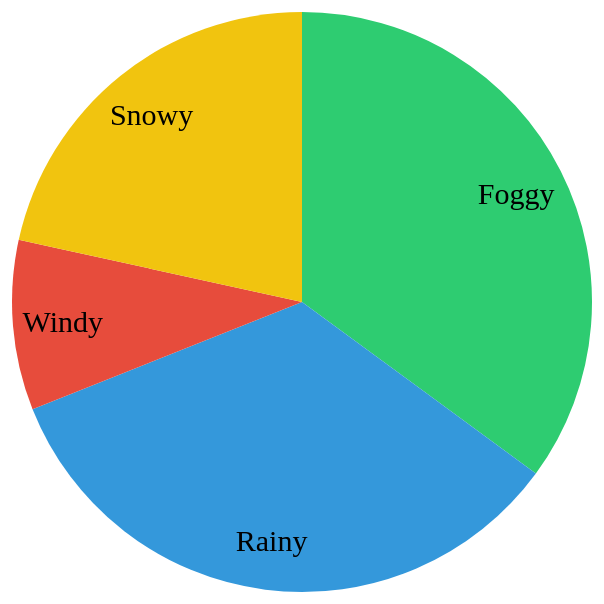
D3 v4 page, settled after 360 driven frames (6 s of simulated time); the page loaded 1 data file(s).


// ── pie_d3.js
var width = 800, height = 600;
var svg = d3.select("#svg")
	.attr("width", width)
	.attr("height", height);

var color = d3.scaleOrdinal()
	.domain(["Foggy", "Rainy", "Windy", "Snowy", "Dusty"])
	.range(["#2ecc71", "#3498db", "#e74c3c", "#f1c40f", "#9b59b6"]);

radius = Math.min(width, height) / 2;
g = svg.append("g").attr("transform", "translate(" + width / 2 + "," + height / 2 + ")");

var pie = d3.pie()
	.sort(null)
	.value(function(d) { return d["count"]; });

var path = d3.arc()
	.outerRadius(radius - 10)
	.innerRadius(0);

var label = d3.arc()
	.outerRadius(radius - 60)
	.innerRadius(radius - 60);

d3.json("weather_calc.json", function(data)
{
	plot(data);
});

function plot(data)
{
	var arc = g.selectAll(".arc")
		.data(pie(data))
		.enter().append("g")
		.attr("class", "arc");

	arc.append("path")
		.attr("d", path)
		.attr("fill", function(d) { return color(d.data.condition); });

	arc.append("text")
		.attr("transform", function(d) { return "translate(" + label.centroid(d) + ")"; })
		.attr("dy", "0.35em")
		.attr("font-size","30px")
		.attr("text-anchor","middle")
		.text(function(d) { return d.data.condition; });

	return;
}

### data: weather_calc.json
[
 {
  "condition": "Foggy",
  "count": 6142
 },
 {
  "condition": "Rainy",
  "count": 5938
 },
 {
  "condition": "Windy",
  "count": 1658
 },
 {
  "condition": "Snowy",
  "count": 3776
 }
]